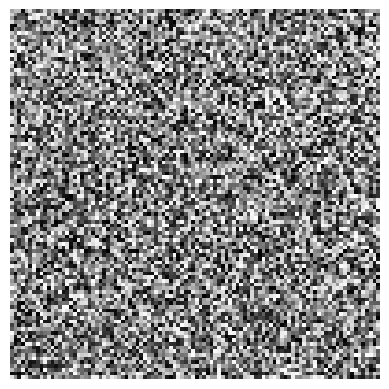

This chart was generated by the following Python code:
'''this should show a map'''
import numpy as np
import matplotlib.pyplot as plt

# Create a 2D NumPy array of random values
image = np.random.rand(100, 100)

# Display the image using Matplotlib
plt.imshow(image, cmap='gray')
plt.axis('off')  # Hide the axes
plt.show()
